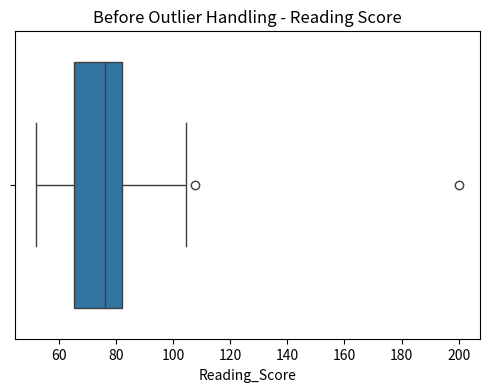
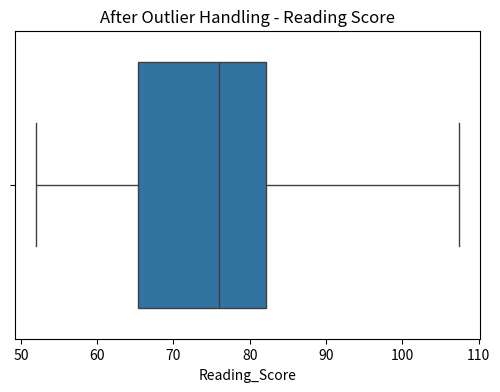
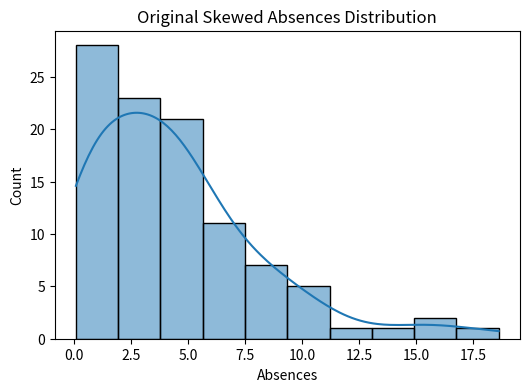
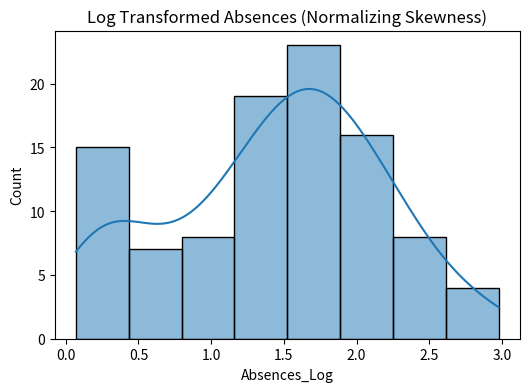

The matplotlib source for these figures, in order:
# %% [markdown]
# ## Lab Assignment 2 
# Title: Data Wrangling II 
#  
# PROBLEM STATEMENT: 
#  
# Create an “Academic performance” dataset of students and perform the following operations using Python. 
# 1. Scan all variables for missing values and inconsistencies. If there are missing values and/or 
# inconsistencies, use any of the suitable techniques to deal with them. 
# 2. Scan all numeric variables for outliers. If there are outliers, use any of the suitable techniques to deal with 
# them. 
# 3. Apply data transformations on at least one of the variables. The purpose of this transformation should be 
# one of the following reasons: to change the scale for better understanding of the variable, to convert a non- 
# linear relation into a linear one, or to decrease the skewness and convert the distribution into a normal 
# distribution. 

# %%
# Exp2.py
# !pip install pandas numpy seaborn matplotlib
import pandas as pd
import numpy as np
import seaborn as sns
import matplotlib.pyplot as plt

# %% [markdown]
# ### 1. Create Dataset

# %%
np.random.seed(42)
data = {
    'Student_ID': range(1, 101),
    'Math_Score': np.random.normal(70, 15, 100),
    'Reading_Score': np.random.normal(75, 12, 100),
    'Absences': np.random.exponential(5, 100) # Purposely For Creating Right Skewed Data
}
df = pd.DataFrame(data)

df.loc[5:10, 'Math_Score'] = np.nan #Adding Missing Values 
df.loc[20, 'Math_Score'] = -50  # Adding Inconsistency
df.loc[50, 'Reading_Score'] = 200  #Adding Outliers

df.head(25)

# %% [markdown]
# ### 2. Scan for Missing Values

# %%
print("Missing values initially:\n", df.isnull().sum())

# %% [markdown]
# ### 3. Handle Inconsistencies

# %%
df.loc[df['Math_Score'] < 0, 'Math_Score'] = np.nan
print("Missing values after removing inconsistencies:\n", df.isnull().sum())

# %% [markdown]
# ### 4. Impute Missing Values

# %%
df['Math_Score'] = df['Math_Score'].fillna(df['Math_Score'].median())
print("Missing values after imputation:\n", df.isnull().sum())

# %% [markdown]
# ### 5. Scan for Outliers

# %%
plt.figure(figsize=(6, 4))
sns.boxplot(x=df['Reading_Score'])
plt.title('Before Outlier Handling - Reading Score')
plt.show()

# %% [markdown]
# ### 6. Handle Outliers

# %%
Q1 = df['Reading_Score'].quantile(0.25)
Q3 = df['Reading_Score'].quantile(0.75)
IQR = Q3 - Q1
lower_bound = Q1 - 1.5 * IQR
upper_bound = Q3 + 1.5 * IQR

df['Reading_Score'] = np.clip(df['Reading_Score'], lower_bound, upper_bound)

plt.figure(figsize=(6, 4))
sns.boxplot(x=df['Reading_Score'])
plt.title('After Outlier Handling - Reading Score')
plt.show()

# %% [markdown]
# ### 7. Analyze Skewed Variables

# %%
plt.figure(figsize=(6,4))
sns.histplot(df['Absences'], kde=True)
plt.title('Original Skewed Absences Distribution')
plt.show()

# %% [markdown]
# ### 8. Apply Data Transformation

# %%
df['Absences_Log'] = np.log1p(df['Absences'])

plt.figure(figsize=(6,4))
sns.histplot(df['Absences_Log'], kde=True)
plt.title('Log Transformed Absences (Normalizing Skewness)')
plt.show()
